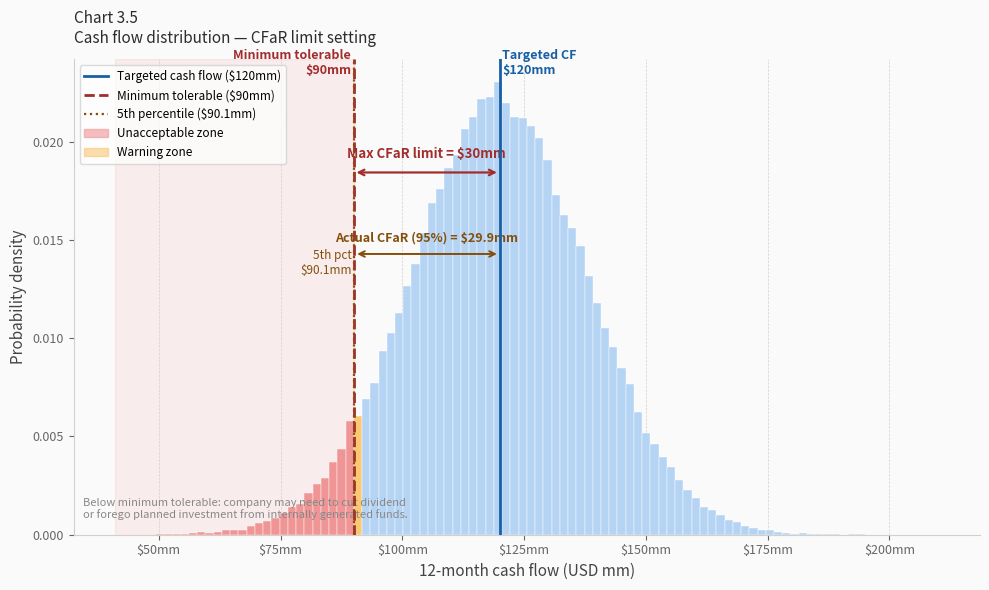

This figure's Python source:
import numpy as np
import matplotlib.pyplot as plt
import matplotlib.patches as mpatches

rng = np.random.default_rng(42)

N = 100_000

# ── Company parameters ────────────────────────────────────────────────────────
TARGETED_CF    = 120   # USD mm  — budgeted / expected cash flow
MIN_TOLERABLE  = 90    # USD mm  — floor below which dividend cut / capex freeze
MEAN_CF        = 120
STD_CF         = 18    # gives a realistic spread around the target

cash_flows = rng.normal(loc=MEAN_CF, scale=STD_CF, size=N)

pct5  = np.percentile(cash_flows, 5)   # actual CFaR threshold from distribution
cfar_max  = TARGETED_CF - MIN_TOLERABLE  # maximum tolerable CFaR = 30mm
cfar_actual = TARGETED_CF - pct5        # CFaR implied by the distribution

# ── Plot ──────────────────────────────────────────────────────────────────────
fig, ax = plt.subplots(figsize=(10, 6))
fig.patch.set_facecolor('#FAFAFA')
ax.set_facecolor('#FAFAFA')

# ── Histogram ─────────────────────────────────────────────────────────────────
n_counts, bins, patches_list = ax.hist(
    cash_flows, bins=100,
    color='#B5D4F4', edgecolor='white', linewidth=0.3,
    zorder=2, density=True
)

# Colour zones:
#   red   — below minimum tolerable (unacceptable)
#   amber — between min tolerable and pct5 (warning zone)
#   blue  — above pct5 (normal range, already set)
for patch, left in zip(patches_list, bins[:-1]):
    if left < MIN_TOLERABLE:
        patch.set_facecolor('#F09595')       # red: below floor
    elif left < pct5:
        patch.set_facecolor('#FAC775')       # amber: warning zone

y_top = n_counts.max()

# ── Shaded regions ────────────────────────────────────────────────────────────
ax.axvspan(cash_flows.min(), MIN_TOLERABLE,
           alpha=0.08, color='#E24B4A', zorder=1, label='Unacceptable zone')
ax.axvspan(MIN_TOLERABLE, pct5,
           alpha=0.08, color='#EF9F27', zorder=1, label='Warning zone')

# ── Vertical lines ────────────────────────────────────────────────────────────
ax.axvline(TARGETED_CF,   color='#185FA5', linewidth=2.0, linestyle='-',  zorder=4)
ax.axvline(MIN_TOLERABLE, color='#A32D2D', linewidth=2.0, linestyle='--', zorder=4)
ax.axvline(pct5,          color='#854F0B', linewidth=1.6, linestyle=':',  zorder=4)

# ── Labels on vertical lines ─────────────────────────────────────────────────
ax.text(TARGETED_CF + 0.5,   y_top * 1.01, f'Targeted CF\n${TARGETED_CF}mm',
        ha='left',  va='bottom', fontsize=9, color='#185FA5', fontweight='bold')
ax.text(MIN_TOLERABLE - 0.5, y_top * 1.01, f'Minimum tolerable\n${MIN_TOLERABLE}mm',
        ha='right', va='bottom', fontsize=9, color='#A32D2D', fontweight='bold')
ax.text(pct5 - 0.5,          y_top * 0.60, f'5th pct\n${pct5:.1f}mm',
        ha='right', va='center', fontsize=8.5, color='#854F0B')

# ── Arrow: Maximum CFaR (targeted → minimum tolerable) ───────────────────────
y_arrow1 = y_top * 0.80
ax.annotate('', xy=(MIN_TOLERABLE, y_arrow1), xytext=(TARGETED_CF, y_arrow1),
            arrowprops=dict(arrowstyle='<->', color='#A32D2D', lw=1.6))
ax.text((TARGETED_CF + MIN_TOLERABLE) / 2, y_arrow1 * 1.032,
        f'Max CFaR limit = ${cfar_max}mm',
        ha='center', va='bottom', fontsize=9.5,
        color='#A32D2D', fontweight='bold')

# ── Arrow: Actual CFaR (targeted → pct5) ─────────────────────────────────────
y_arrow2 = y_top * 0.62
ax.annotate('', xy=(pct5, y_arrow2), xytext=(TARGETED_CF, y_arrow2),
            arrowprops=dict(arrowstyle='<->', color='#854F0B', lw=1.4))
ax.text((TARGETED_CF + pct5) / 2, y_arrow2 * 1.032,
        f'Actual CFaR (95%) = ${cfar_actual:.1f}mm',
        ha='center', va='bottom', fontsize=9,
        color='#854F0B', fontweight='bold')

# ── Footnote annotation ───────────────────────────────────────────────────────
ax.text(0.01, 0.03,
        'Below minimum tolerable: company may need to cut dividend\n'
        'or forego planned investment from internally generated funds.',
        transform=ax.transAxes, fontsize=8, color='#888',
        va='bottom', style='italic')

# ── Axes & style ──────────────────────────────────────────────────────────────
ax.set_xlabel('12-month cash flow (USD mm)', fontsize=11, color='#444')
ax.set_ylabel('Probability density',         fontsize=11, color='#444')
ax.set_title('Chart 3.5\nCash flow distribution — CFaR limit setting',
             fontsize=11, color='#2C2C2A', pad=12, loc='left')

ax.xaxis.set_major_formatter(plt.FuncFormatter(lambda x, _: f'${x:.0f}mm'))
ax.tick_params(colors='#666', labelsize=9)
ax.spines[['top', 'right']].set_visible(False)
ax.spines[['left', 'bottom']].set_color('#D3D1C7')
ax.grid(axis='x', color='#D3D1C7', linewidth=0.5, linestyle='--', zorder=0)

# ── Legend ────────────────────────────────────────────────────────────────────
from matplotlib.lines import Line2D
legend_elements = [
    Line2D([0], [0], color='#185FA5', lw=2,   linestyle='-',  label=f'Targeted cash flow (${TARGETED_CF}mm)'),
    Line2D([0], [0], color='#A32D2D', lw=2,   linestyle='--', label=f'Minimum tolerable (${MIN_TOLERABLE}mm)'),
    Line2D([0], [0], color='#854F0B', lw=1.6, linestyle=':',  label=f'5th percentile (${pct5:.1f}mm)'),
    mpatches.Patch(color='#F09595', alpha=0.6, label='Unacceptable zone'),
    mpatches.Patch(color='#FAC775', alpha=0.6, label='Warning zone'),
]
ax.legend(handles=legend_elements, fontsize=8.5, framealpha=0.7, loc='upper left')

plt.tight_layout()
plt.savefig('chart_3_5.png', dpi=150, bbox_inches='tight', facecolor='#FAFAFA')
plt.show()
print("Saved: chart_3_5.png")
